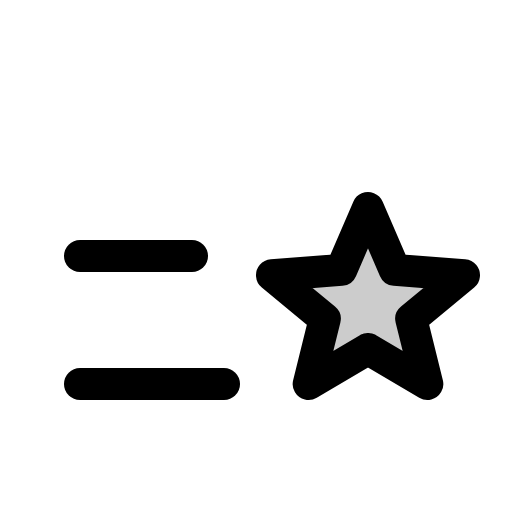
t = 0.00 s
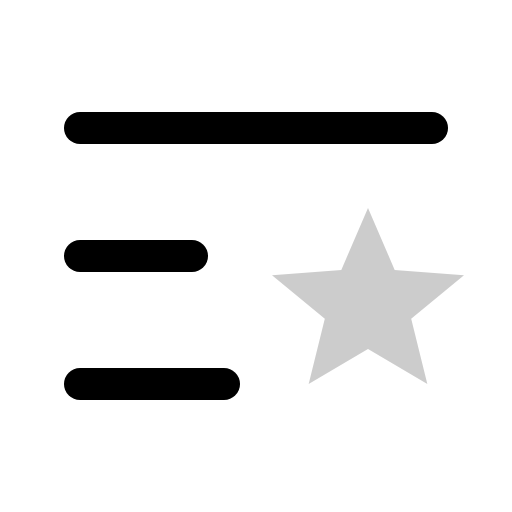
t = 0.90 s
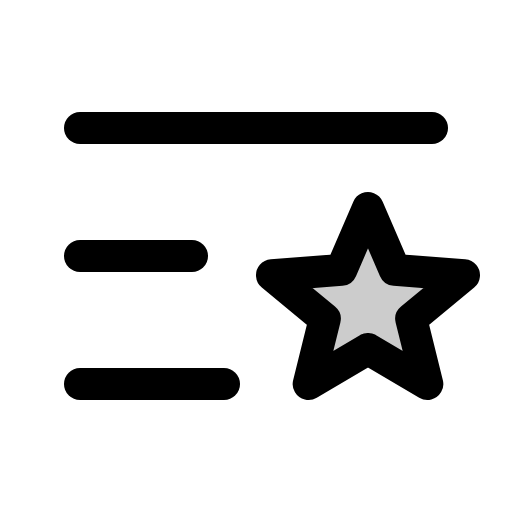
t = 1.28 s
t = 1.65 s: frame unchanged from t = 1.28 s, image omitted
t = 2.03 s: frame unchanged from t = 1.28 s, image omitted

The animated SVG that drew these frames (rendered in a browser with its animation timeline set to each time). Animation: 1 CSS @keyframes rule; one cycle of 2.40 s, repeats indefinitely.

<svg xmlns="http://www.w3.org/2000/svg" viewBox="0 0 256 256">
  <style>
    .draw-line {
      stroke-dasharray: 2000;
      stroke-dashoffset: 0;
    }
    svg:hover .draw-line {
      animation: phosphor-draw-in 1.5s ease-in-out infinite;
    }
    @keyframes phosphor-draw-in {
      0%   { stroke-dashoffset: 2000; }
      100% { stroke-dashoffset: 0; }
    }
  </style><rect width="256" height="256" fill="none"/><g opacity="0.2"><polygon points="184 174.54 213.67 192 205.6 159.41 232 137.61 197.35 134.94 184 104 170.65 134.94 136 137.61 162.4 159.41 154.33 192 184 174.54"/></g><line x1="40" y1="64" x2="216" y2="64" fill="none" stroke="currentColor" stroke-linecap="round" stroke-linejoin="round" stroke-width="16" class="draw-line" pathLength="1" style="animation-delay: 0s"/><line x1="40" y1="128" x2="96" y2="128" fill="none" stroke="currentColor" stroke-linecap="round" stroke-linejoin="round" stroke-width="16" class="draw-line" pathLength="1" style="animation-delay: 0.3s"/><line x1="40" y1="192" x2="112" y2="192" fill="none" stroke="currentColor" stroke-linecap="round" stroke-linejoin="round" stroke-width="16" class="draw-line" pathLength="1" style="animation-delay: 0.6s"/><polygon points="184 174.54 213.67 192 205.6 159.41 232 137.61 197.35 134.94 184 104 170.65 134.94 136 137.61 162.4 159.41 154.33 192 184 174.54" fill="none" stroke="currentColor" stroke-linecap="round" stroke-linejoin="round" stroke-width="16" class="draw-line" pathLength="1" style="animation-delay: 0.9s"/></svg>
